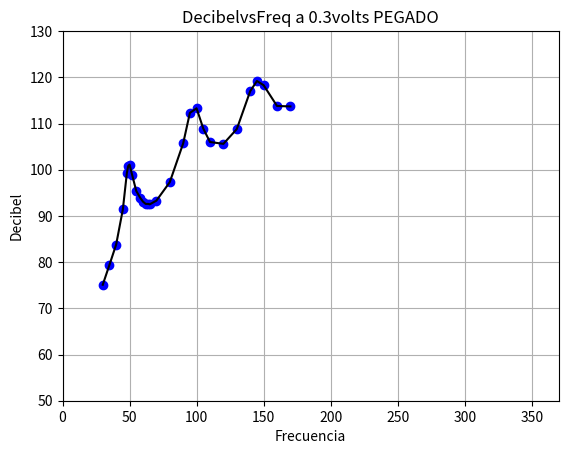

This figure's Python source:
#!/usr/bin/env	python2.7
import numpy as np
import matplotlib.pyplot as plt

Freq=np.array([30,35,40,45,48,49,50,52,55,58,60,62,64,65,70,80,90,95,100,105,110,120,130,140,145,150,160,170])
Db=np.array([75.1,79.4,83.8,91.4,99.3,100.8,101.1,98.8,95.4,93.9,93.1,92.6,92.6,92.5,93.3,97.3,105.7,112.3,113.3,108.9,106,105.6,108.8,117,119.2,118.3,113.8,113.7])
plt.xlabel('Frecuencia')
plt.ylabel('Decibel')
plt.title('DecibelvsFreq a 0.3volts PEGADO')
#for i in range(len(Freq)):
#		plt.text(Freq[i],Db[i], r'$Freq=%f, \ Db=%f$' % (Freq[i], Db[i]))
plt.axis([0, 370, 50, 130])
plt.plot(Freq,Db,'bo',Freq,Db,'k')
plt.grid(True)
plt.show()
